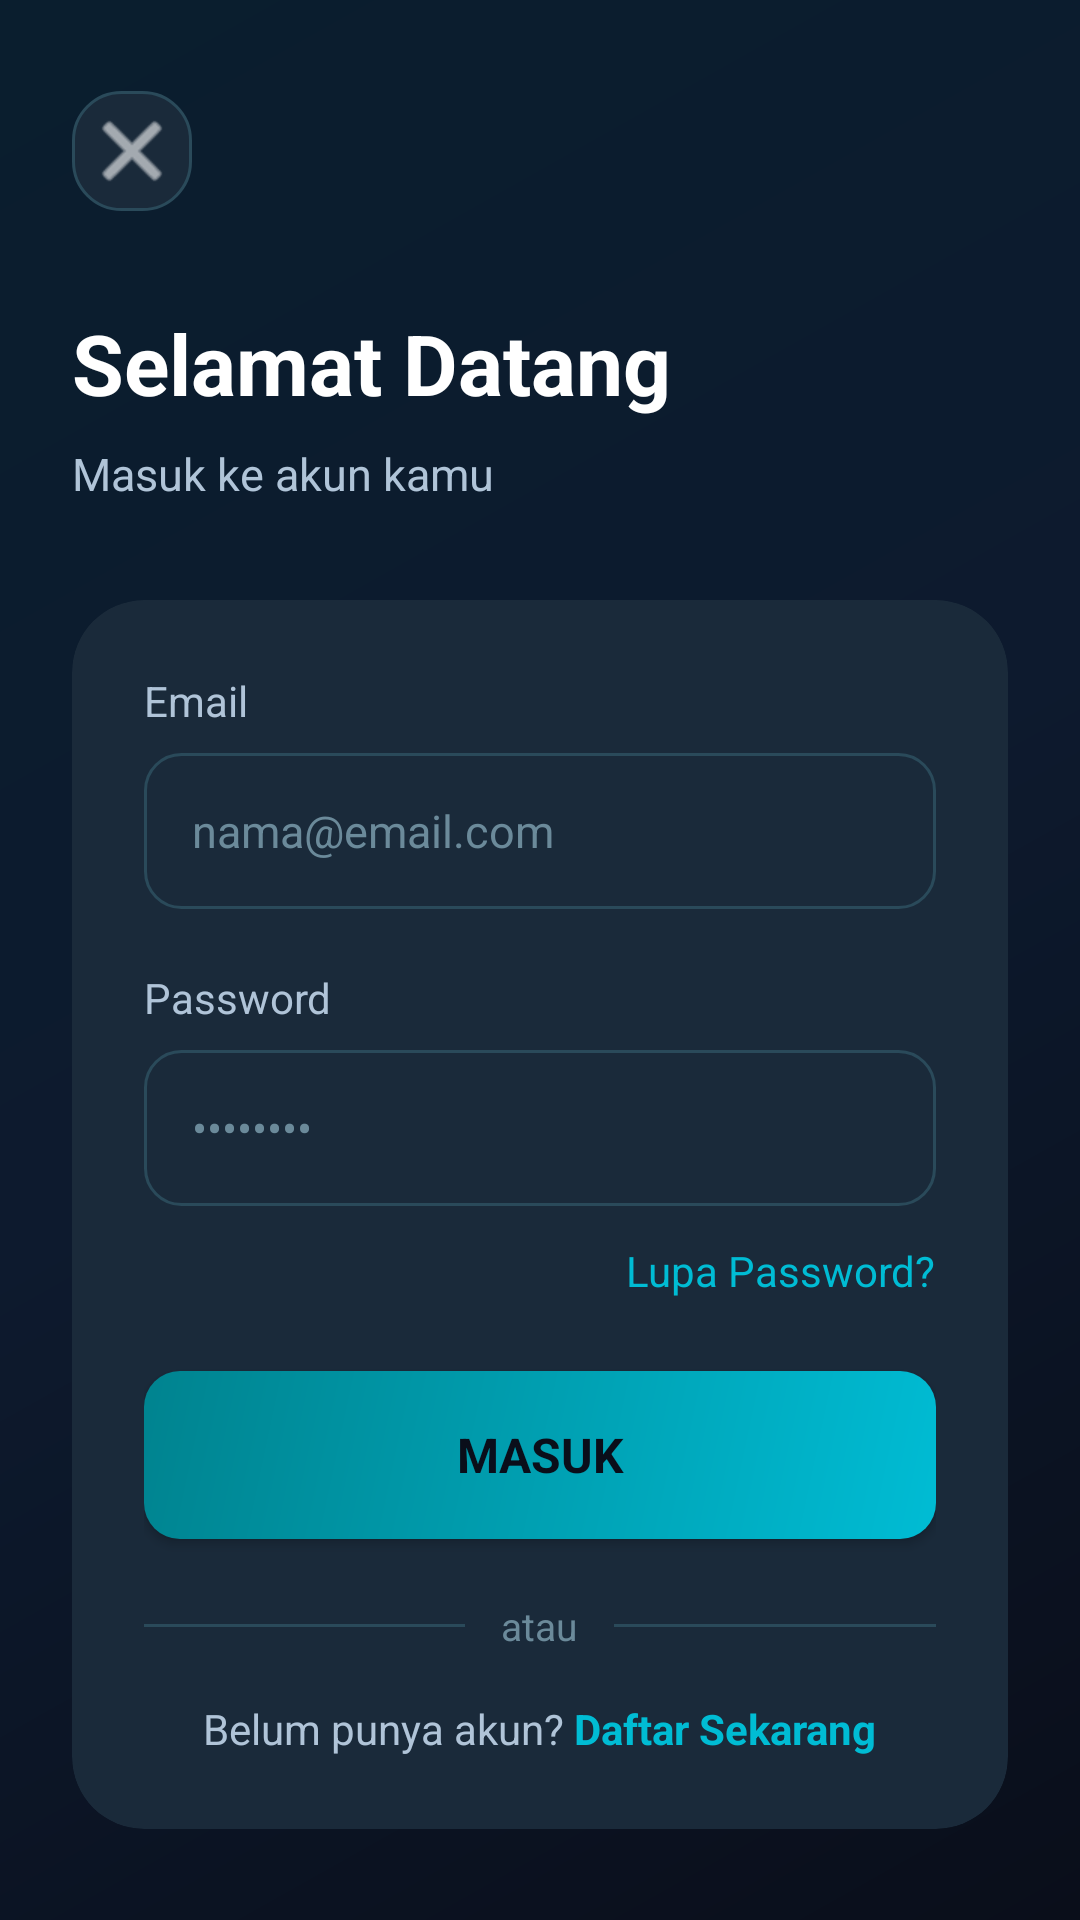

Produce the Android XML layout that renders to this screen, including the resource entries it uses.
<!-- AndroidManifest.xml: application theme Theme.MovieApp -->
<!-- res/layout/activity_login.xml -->
<?xml version="1.0" encoding="utf-8"?>
<ScrollView xmlns:android="http://schemas.android.com/apk/res/android"
    android:layout_width="match_parent"
    android:layout_height="match_parent"
    android:background="@drawable/bg_gradient_teal"
    android:fillViewport="true">

    <LinearLayout
        android:layout_width="match_parent"
        android:layout_height="wrap_content"
        android:gravity="center"
        android:orientation="vertical"
        android:padding="24dp"
        android:paddingTop="60dp"
        android:paddingBottom="40dp">

        
        <LinearLayout
            android:layout_width="match_parent"
            android:layout_height="wrap_content"
            android:orientation="horizontal">

            <ImageButton
                android:id="@+id/btn_back"
                android:layout_width="40dp"
                android:layout_height="40dp"
                android:background="@drawable/bg_glass_card"
                android:src="@android:drawable/ic_menu_close_clear_cancel"
                android:padding="8dp"
                android:tint="@color/text_primary" />
        </LinearLayout>

        
        <TextView
            android:layout_width="match_parent"
            android:layout_height="wrap_content"
            android:layout_marginTop="32dp"
            android:text="Selamat Datang"
            android:textColor="@color/text_primary"
            android:textSize="28sp"
            android:textStyle="bold" />

        <TextView
            android:layout_width="match_parent"
            android:layout_height="wrap_content"
            android:layout_marginTop="8dp"
            android:text="Masuk ke akun kamu"
            android:textColor="@color/text_secondary"
            android:textSize="15sp" />

        
        <androidx.cardview.widget.CardView
            android:layout_width="match_parent"
            android:layout_height="wrap_content"
            android:layout_marginTop="32dp"
            app:cardBackgroundColor="@color/glass_bg"
            app:cardCornerRadius="24dp"
            app:cardElevation="0dp"
            xmlns:app="http://schemas.android.com/apk/res-auto">

            <LinearLayout
                android:layout_width="match_parent"
                android:layout_height="wrap_content"
                android:orientation="vertical"
                android:padding="24dp">

                
                <TextView
                    android:layout_width="wrap_content"
                    android:layout_height="wrap_content"
                    android:text="Email"
                    android:textColor="@color/text_secondary"
                    android:textSize="14sp" />

                <EditText
                    android:id="@+id/et_email"
                    android:layout_width="match_parent"
                    android:layout_height="52dp"
                    android:layout_marginTop="8dp"
                    android:background="@drawable/bg_input_field"
                    android:hint="nama@email.com"
                    android:inputType="textEmailAddress"
                    android:paddingStart="16dp"
                    android:paddingEnd="16dp"
                    android:textColor="@color/text_primary"
                    android:textColorHint="@color/text_muted"
                    android:textSize="15sp" />

                
                <TextView
                    android:layout_width="wrap_content"
                    android:layout_height="wrap_content"
                    android:layout_marginTop="20dp"
                    android:text="Password"
                    android:textColor="@color/text_secondary"
                    android:textSize="14sp" />

                <EditText
                    android:id="@+id/et_password"
                    android:layout_width="match_parent"
                    android:layout_height="52dp"
                    android:layout_marginTop="8dp"
                    android:background="@drawable/bg_input_field"
                    android:hint="••••••••"
                    android:inputType="textPassword"
                    android:paddingStart="16dp"
                    android:paddingEnd="16dp"
                    android:textColor="@color/text_primary"
                    android:textColorHint="@color/text_muted"
                    android:textSize="15sp" />

                
                <TextView
                    android:id="@+id/tv_forgot_password"
                    android:layout_width="wrap_content"
                    android:layout_height="wrap_content"
                    android:layout_marginTop="12dp"
                    android:layout_gravity="end"
                    android:text="Lupa Password?"
                    android:textColor="@color/teal_primary"
                    android:textSize="14sp" />

                
                <Button
                    android:id="@+id/btn_login"
                    android:layout_width="match_parent"
                    android:layout_height="56dp"
                    android:layout_marginTop="24dp"
                    android:background="@drawable/bg_button_teal"
                    android:text="Masuk"
                    android:textColor="@color/bg_dark"
                    android:textSize="16sp"
                    android:textStyle="bold" />

                
                <LinearLayout
                    android:layout_width="match_parent"
                    android:layout_height="wrap_content"
                    android:layout_marginTop="20dp"
                    android:gravity="center_vertical"
                    android:orientation="horizontal">

                    <View
                        android:layout_width="0dp"
                        android:layout_height="1dp"
                        android:layout_weight="1"
                        android:background="@color/glass_border" />

                    <TextView
                        android:layout_width="wrap_content"
                        android:layout_height="wrap_content"
                        android:layout_marginStart="12dp"
                        android:layout_marginEnd="12dp"
                        android:text="atau"
                        android:textColor="@color/text_muted"
                        android:textSize="13sp" />

                    <View
                        android:layout_width="0dp"
                        android:layout_height="1dp"
                        android:layout_weight="1"
                        android:background="@color/glass_border" />
                </LinearLayout>

                
                <LinearLayout
                    android:layout_width="wrap_content"
                    android:layout_height="wrap_content"
                    android:layout_gravity="center"
                    android:layout_marginTop="16dp"
                    android:orientation="horizontal">

                    <TextView
                        android:layout_width="wrap_content"
                        android:layout_height="wrap_content"
                        android:text="Belum punya akun? "
                        android:textColor="@color/text_secondary"
                        android:textSize="14sp" />

                    <TextView
                        android:id="@+id/tv_go_register"
                        android:layout_width="wrap_content"
                        android:layout_height="wrap_content"
                        android:text="Daftar Sekarang"
                        android:textColor="@color/teal_primary"
                        android:textSize="14sp"
                        android:textStyle="bold" />
                </LinearLayout>

            </LinearLayout>
        </androidx.cardview.widget.CardView>
    </LinearLayout>
</ScrollView>
<!-- resources referenced by this layout -->
<resources>
  <color name="bg_dark">#0A0E1A</color>
  <color name="glass_bg">#1A2A3A</color>
  <color name="glass_border">#2A4A5A</color>
  <color name="teal_primary">#00BCD4</color>
  <color name="text_muted">#6B8A9A</color>
  <color name="text_primary">#FFFFFF</color>
  <color name="text_secondary">#B0C4D8</color>
  <!-- drawable bg_button_teal (drawable) -->
  <?xml version="1.0" encoding="utf-8"?>
  <shape xmlns:android="http://schemas.android.com/apk/res/android">
      <gradient
          android:type="linear"
          android:angle="135"
          android:startColor="#00BCD4"
          android:endColor="#00838F" />
      <corners android:radius="12dp" />
  </shape>
  <!-- drawable bg_glass_card (drawable) -->
  <?xml version="1.0" encoding="utf-8"?>
  <shape xmlns:android="http://schemas.android.com/apk/res/android">
      <solid android:color="#1A2A3A" />
      <corners android:radius="16dp" />
      <stroke
          android:width="1dp"
          android:color="#2A4A5A" />
  </shape>
  <!-- drawable bg_gradient_teal (drawable) -->
  <?xml version="1.0" encoding="utf-8"?>
  <shape xmlns:android="http://schemas.android.com/apk/res/android">
      <gradient
          android:type="linear"
          android:angle="135"
          android:startColor="#0A0E1A"
          android:centerColor="#0D1A2E"
          android:endColor="#0A1E2E" />
  </shape>
  <!-- drawable bg_input_field (drawable) -->
  <?xml version="1.0" encoding="utf-8"?>
  <shape xmlns:android="http://schemas.android.com/apk/res/android">
      <solid android:color="#1A2A3A" />
      <corners android:radius="12dp" />
      <stroke
          android:width="1dp"
          android:color="#2A4A5A" />
  </shape>
  <style name="Theme.MovieApp" parent="Theme.MaterialComponents.DayNight.NoActionBar">
          <item name="colorPrimary">@color/teal_primary</item>
          <item name="colorPrimaryVariant">@color/teal_dark</item>
          <item name="colorOnPrimary">@color/text_primary</item>
          <item name="colorSecondary">@color/teal_accent</item>
          <item name="android:windowBackground">@color/bg_dark</item>
          <item name="android:statusBarColor">@color/bg_dark</item>
          <item name="android:navigationBarColor">@color/nav_bg</item>
          <item name="android:windowLightStatusBar">false</item>
          <item name="android:fontFamily">sans-serif</item>
      </style>
  <color name="teal_dark">#00838F</color>
  <color name="teal_accent">#00E5FF</color>
  <color name="nav_bg">#0D1E2E</color>
</resources>
